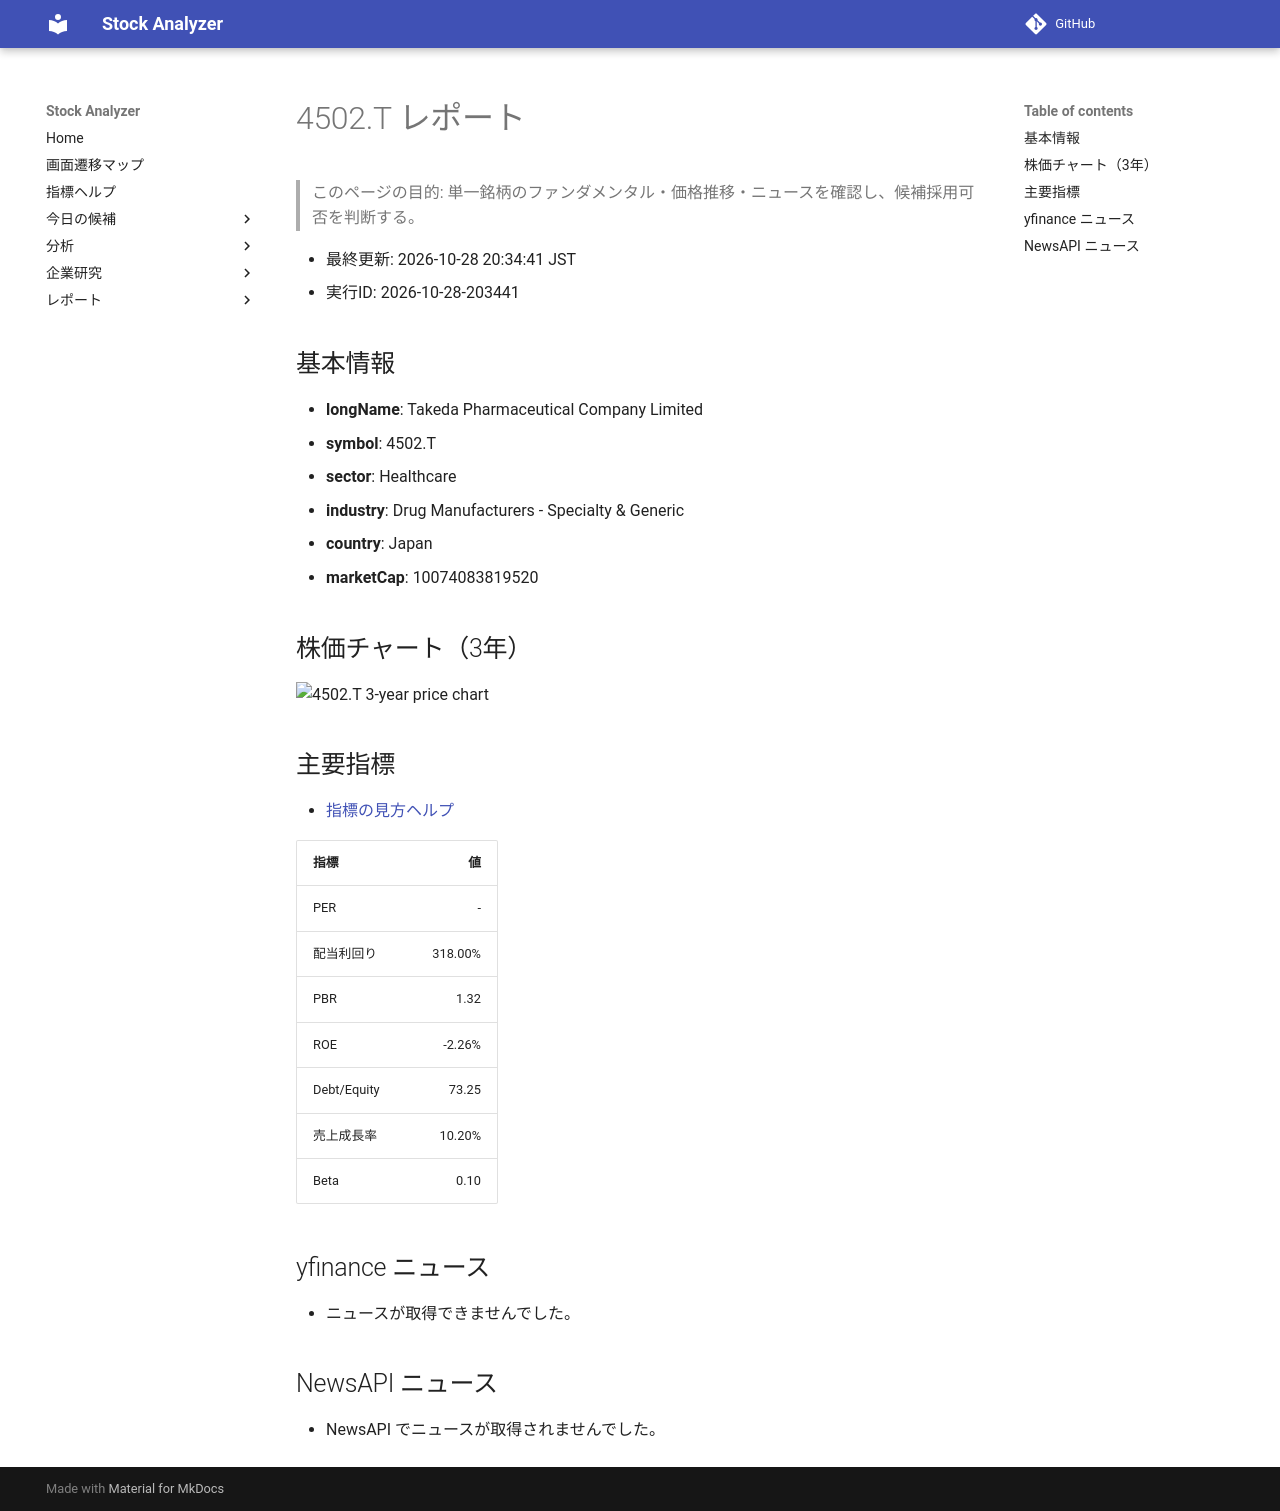

repository: Yumi-note/Making-APP · page: reports/2026-10-28/203441/4502_T/index.html · generator: mkdocs

# 4502.T レポート

> このページの目的: 単一銘柄のファンダメンタル・価格推移・ニュースを確認し、候補採用可否を判断する。

- 最終更新: 2026-10-28 20:34:41 JST
- 実行ID: 2026-10-28-203441

## 基本情報

- **longName**: Takeda Pharmaceutical Company Limited
- **symbol**: 4502.T
- **sector**: Healthcare
- **industry**: Drug Manufacturers - Specialty & Generic
- **country**: Japan
- **marketCap**: 10074083819520

## 株価チャート（3年）

![4502.T 3-year price chart](4502_T_3y.png)

## 主要指標

- [指標の見方ヘルプ](../../../../indicators.md)

| 指標 | 値 |
|---|---:|
| PER | - |
| 配当利回り | 318.00% |
| PBR | 1.32 |
| ROE | -2.26% |
| Debt/Equity | 73.25 |
| 売上成長率 | 10.20% |
| Beta | 0.10 |

## yfinance ニュース

- ニュースが取得できませんでした。

## NewsAPI ニュース

- NewsAPI でニュースが取得されませんでした。
